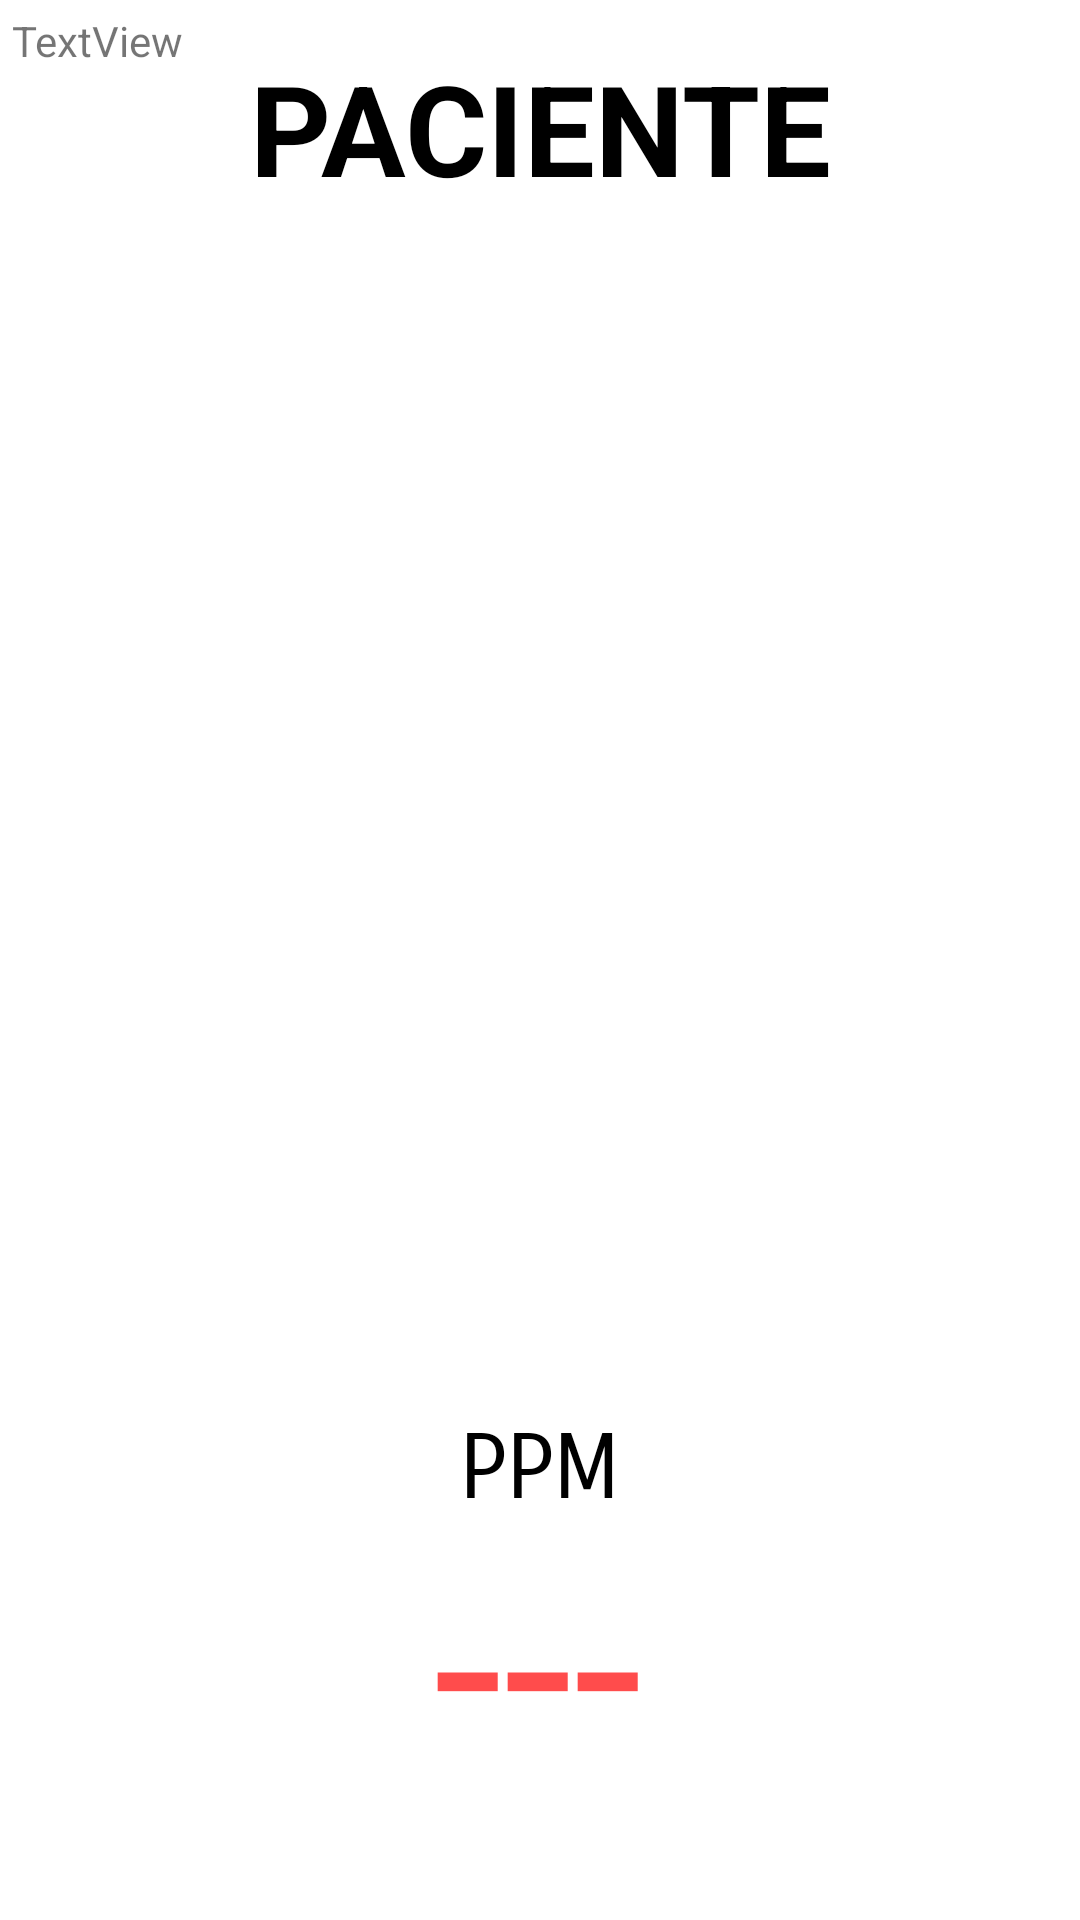

This screen was rendered from an Android layout file. Write that file and the resources it references.
<!-- AndroidManifest.xml: application theme AppTheme -->
<!-- res/layout/activity_heart_rate.xml -->
<?xml version="1.0" encoding="utf-8"?>
<androidx.constraintlayout.widget.ConstraintLayout xmlns:android="http://schemas.android.com/apk/res/android"
    xmlns:app="http://schemas.android.com/apk/res-auto"
    xmlns:tools="http://schemas.android.com/tools"
    android:layout_width="match_parent"
    android:layout_height="match_parent"
    android:background="#FFFFFF"
    tools:context=".Intro">


    <LinearLayout
        android:id="@+id/grafica"
        android:layout_width="381dp"
        android:layout_height="476dp"
        android:layout_marginBottom="8dp"
        android:orientation="vertical"
        app:layout_constraintBottom_toBottomOf="parent"
        app:layout_constraintEnd_toEndOf="parent"
        app:layout_constraintStart_toStartOf="parent"
        app:layout_constraintTop_toTopOf="parent"
        app:layout_constraintVertical_bias="0.276">

    </LinearLayout>

    <TextView
        android:id="@+id/heartRate"
        android:layout_width="168dp"
        android:layout_height="123dp"
        android:layout_row="0"
        android:layout_column="1"
        android:layout_gravity="center"
        android:layout_marginStart="8dp"
        android:layout_marginTop="8dp"
        android:layout_marginEnd="8dp"
        android:layout_marginBottom="8dp"
        android:text="---"
        android:textAlignment="center"
        android:textAppearance="@style/TextAppearance.AppCompat.Medium"
        android:textColor="#FF4C4C"
        android:textSize="84sp"
        app:layout_constraintBottom_toBottomOf="parent"
        app:layout_constraintEnd_toEndOf="parent"
        app:layout_constraintHorizontal_bias="0.497"
        app:layout_constraintStart_toStartOf="parent"
        app:layout_constraintTop_toTopOf="parent"
        app:layout_constraintVertical_bias="0.976" />

    <TextView
        android:id="@+id/heartRateTitle"
        android:layout_width="136dp"
        android:layout_height="42dp"
        android:layout_row="0"
        android:layout_column="1"
        android:layout_gravity="center"
        android:layout_marginStart="8dp"
        android:layout_marginTop="8dp"
        android:layout_marginEnd="8dp"
        android:layout_marginBottom="6dp"
        android:fontFamily="sans-serif-smallcaps"
        android:text="PPM"
        android:textAlignment="center"
        android:textAppearance="@style/TextAppearance.AppCompat.Medium"
        android:textColor="#000000"
        android:textSize="30sp"
        app:layout_constraintBottom_toBottomOf="parent"
        app:layout_constraintEnd_toEndOf="parent"
        app:layout_constraintHorizontal_bias="0.498"
        app:layout_constraintStart_toStartOf="parent"
        app:layout_constraintTop_toTopOf="parent"
        app:layout_constraintVertical_bias="0.794" />

    <TextView
        android:id="@+id/heart_rate_title"
        android:layout_width="222dp"
        android:layout_height="62dp"
        android:layout_row="0"
        android:layout_column="1"
        android:layout_gravity="center"
        android:layout_marginStart="8dp"
        android:layout_marginTop="8dp"
        android:layout_marginEnd="8dp"
        android:layout_marginBottom="6dp"
        android:alpha="70"
        android:text="Paciente"
        android:textAlignment="center"
        android:textAllCaps="true"
        android:textAppearance="@style/TextAppearance.AppCompat.Medium"
        android:textColor="#000000"
        android:textSize="42sp"
        android:textStyle="bold"
        app:layout_constraintBottom_toBottomOf="parent"
        app:layout_constraintEnd_toEndOf="parent"
        app:layout_constraintHorizontal_bias="0.5"
        app:layout_constraintStart_toStartOf="parent"
        app:layout_constraintTop_toTopOf="parent"
        app:layout_constraintVertical_bias="0.011" />

    <TextView
        android:id="@+id/location_view"
        android:layout_width="79dp"
        android:layout_height="65dp"
        android:layout_marginStart="4dp"
        android:layout_marginTop="4dp"
        android:layout_marginEnd="10dp"
        android:layout_marginBottom="19dp"
        android:text="TextView"
        app:layout_constraintBottom_toTopOf="@+id/grafica"
        app:layout_constraintEnd_toStartOf="@+id/heart_rate_title"
        app:layout_constraintHorizontal_bias="0.0"
        app:layout_constraintStart_toStartOf="parent"
        app:layout_constraintTop_toTopOf="parent"
        app:layout_constraintVertical_bias="0.0" />

</androidx.constraintlayout.widget.ConstraintLayout>
<!-- resources referenced by this layout -->
<resources>
  <style name="AppTheme" parent="Theme.AppCompat.Light.DarkActionBar">
          
          <item name="colorPrimary">@color/colorPrimary</item>
          <item name="colorPrimaryDark">@color/colorPrimaryDark</item>
          <item name="colorAccent">@color/colorAccent</item>
          <item name="android:textColorPrimaryInverse">@android:color/black</item>
      </style>
  <color name="colorPrimary">#070707</color>
  <color name="colorPrimaryDark">#922c2a</color>
  <color name="colorAccent">#D81B60</color>
</resources>
